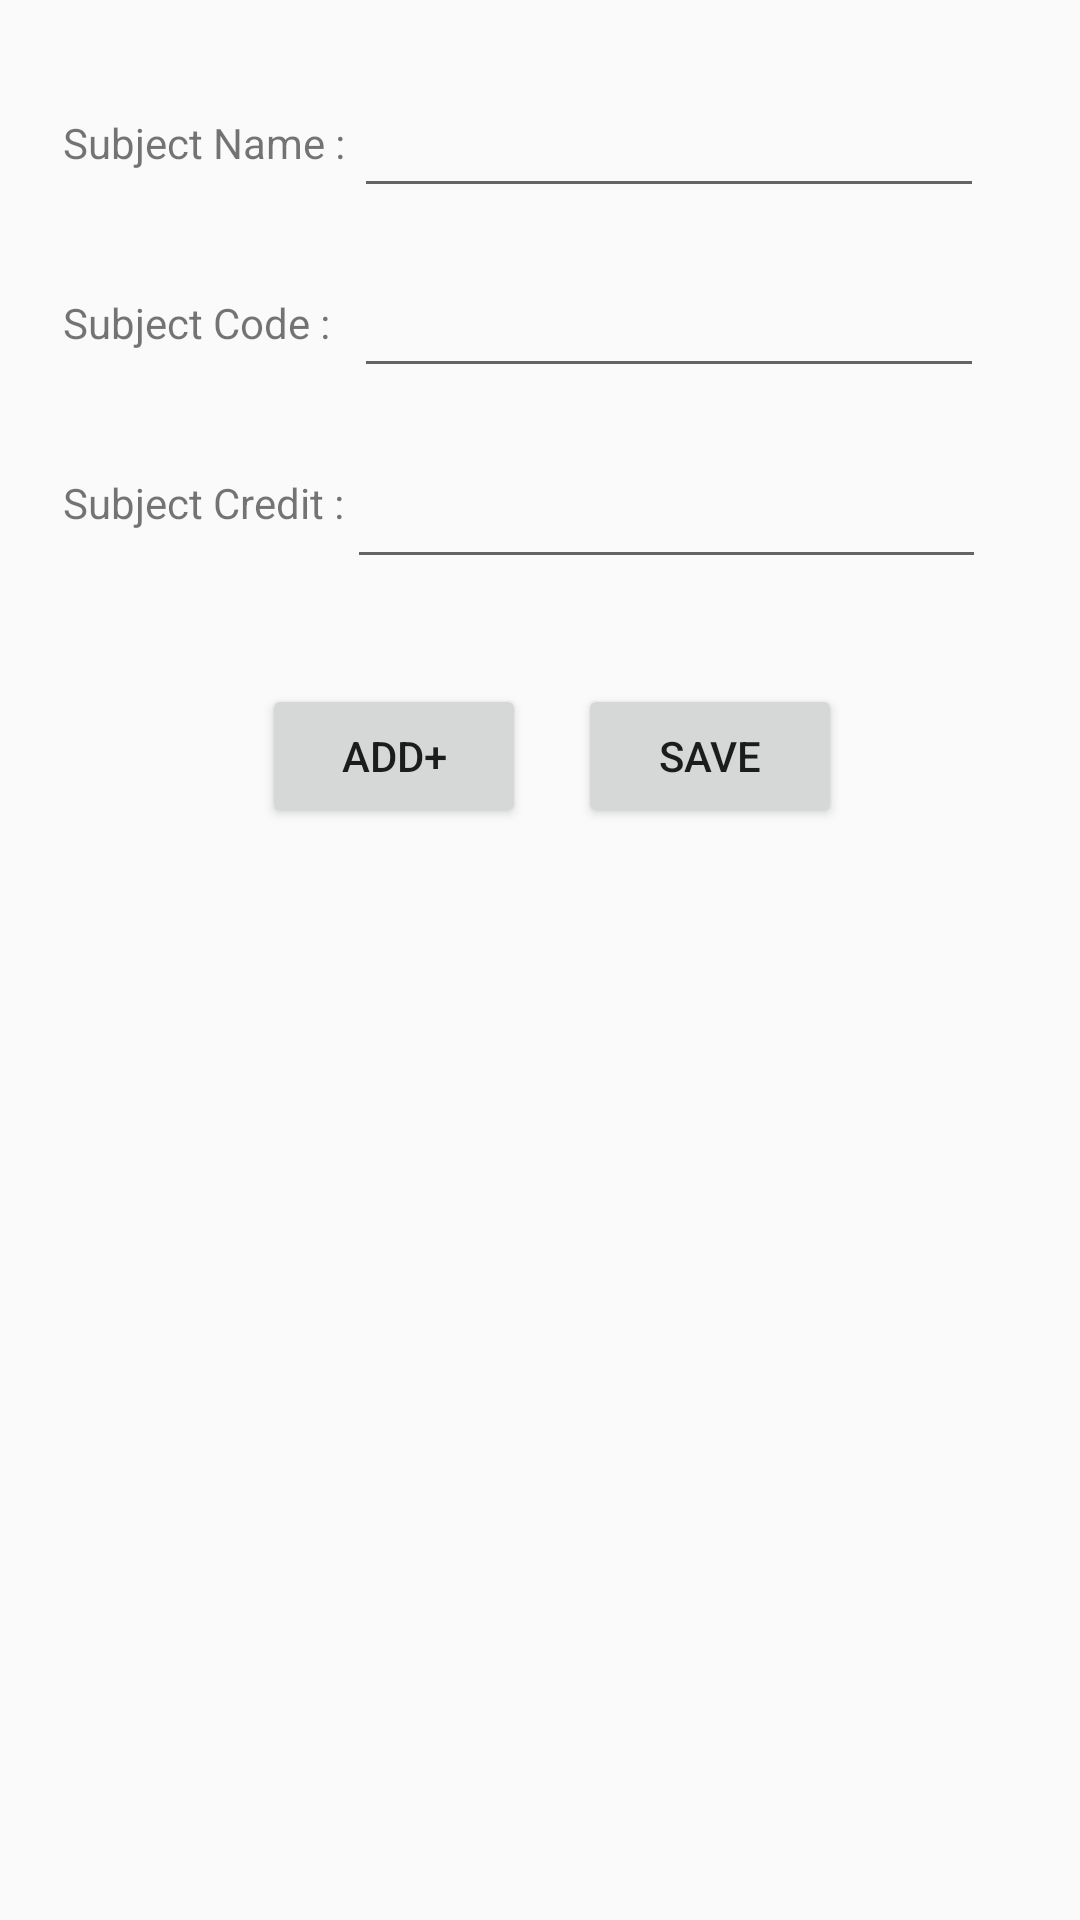

Android layout source for this screen:
<!-- AndroidManifest.xml: application theme AppTheme -->
<!-- res/layout/activity_subject.xml -->
<?xml version="1.0" encoding="utf-8"?>
<androidx.constraintlayout.widget.ConstraintLayout xmlns:android="http://schemas.android.com/apk/res/android"
    xmlns:app="http://schemas.android.com/apk/res-auto"
    xmlns:tools="http://schemas.android.com/tools"
    android:layout_width="match_parent"
    android:layout_height="match_parent"
    tools:context=".Subject">

    <EditText
        android:id="@+id/edittext_line_1"
        android:layout_width="wrap_content"
        android:layout_height="wrap_content"
        android:layout_marginTop="28dp"
        android:ems="10"
        android:inputType="textPersonName"
        app:layout_constraintEnd_toEndOf="parent"
        app:layout_constraintHorizontal_bias="0.787"
        app:layout_constraintStart_toStartOf="parent"
        app:layout_constraintTop_toTopOf="parent" />

    <EditText
        android:id="@+id/edittext_line_2"
        android:layout_width="wrap_content"
        android:layout_height="wrap_content"
        android:layout_marginTop="88dp"
        android:ems="10"
        android:inputType="textPersonName"
        app:layout_constraintEnd_toEndOf="parent"
        app:layout_constraintHorizontal_bias="0.787"
        app:layout_constraintStart_toStartOf="parent"
        app:layout_constraintTop_toTopOf="parent" />

    <Button
        android:id="@+id/button_insert"
        android:layout_width="wrap_content"
        android:layout_height="wrap_content"
        android:layout_marginTop="228dp"
        android:text="ADD+"
        app:layout_constraintEnd_toEndOf="parent"
        app:layout_constraintHorizontal_bias="0.321"
        app:layout_constraintStart_toStartOf="parent"
        app:layout_constraintTop_toTopOf="parent" />

    <Button
        android:id="@+id/button_save"
        android:layout_width="wrap_content"
        android:layout_height="wrap_content"
        android:layout_marginTop="228dp"
        android:text="SAVE"
        app:layout_constraintEnd_toEndOf="parent"
        app:layout_constraintHorizontal_bias="0.708"
        app:layout_constraintStart_toStartOf="parent"
        app:layout_constraintTop_toTopOf="parent" />

    <androidx.recyclerview.widget.RecyclerView
        android:id="@+id/recyclerview"
        android:layout_width="386dp"
        android:layout_height="437dp"
        android:layout_marginStart="16dp"
        android:layout_marginLeft="16dp"
        android:layout_marginTop="288dp"
        android:layout_marginEnd="16dp"
        android:layout_marginRight="16dp"
        app:layout_constraintEnd_toEndOf="parent"
        app:layout_constraintHorizontal_bias="0.571"
        app:layout_constraintStart_toStartOf="parent"
        app:layout_constraintTop_toTopOf="parent" />

    <EditText
        android:id="@+id/edittext_line_3"
        android:layout_width="213dp"
        android:layout_height="45dp"
        android:layout_marginTop="148dp"
        android:ems="10"
        android:inputType="textPersonName"
        app:layout_constraintEnd_toEndOf="parent"
        app:layout_constraintHorizontal_bias="0.787"
        app:layout_constraintStart_toStartOf="parent"
        app:layout_constraintTop_toTopOf="parent" />

    <TextView
        android:id="@+id/textView1"
        android:layout_width="wrap_content"
        android:layout_height="42dp"
        android:layout_marginTop="36dp"
        android:padding="2dp"
        android:text=" Subject Name : "
        app:layout_constraintEnd_toEndOf="parent"
        app:layout_constraintHorizontal_bias="0.061"
        app:layout_constraintStart_toStartOf="parent"
        app:layout_constraintTop_toTopOf="parent" />

    <TextView
        android:id="@+id/textView2"
        android:layout_width="wrap_content"
        android:layout_height="42dp"
        android:layout_marginTop="96dp"
        android:padding="2dp"
        android:text=" Subject Code : "
        app:layout_constraintEnd_toEndOf="parent"
        app:layout_constraintHorizontal_bias="0.06"
        app:layout_constraintStart_toStartOf="parent"
        app:layout_constraintTop_toTopOf="parent" />

    <TextView
        android:id="@+id/textView3"
        android:layout_width="wrap_content"
        android:layout_height="42dp"
        android:layout_marginTop="156dp"
        android:text=" Subject Credit : "
        android:padding="2dp"
        app:layout_constraintEnd_toEndOf="parent"
        app:layout_constraintHorizontal_bias="0.061"
        app:layout_constraintStart_toStartOf="parent"
        app:layout_constraintTop_toTopOf="parent" />
</androidx.constraintlayout.widget.ConstraintLayout>
<!-- resources referenced by this layout -->
<resources>
  <style name="AppTheme" parent="Theme.AppCompat.Light.DarkActionBar">
          
          <item name="colorPrimary">@color/colorAccent</item>
          <item name="colorPrimaryDark">@color/green</item>
          <item name="colorAccent">@color/colorAccent</item>
      </style>
  <color name="colorAccent">#03DAC5</color>
  <color name="green">#00bfa5</color>
</resources>
